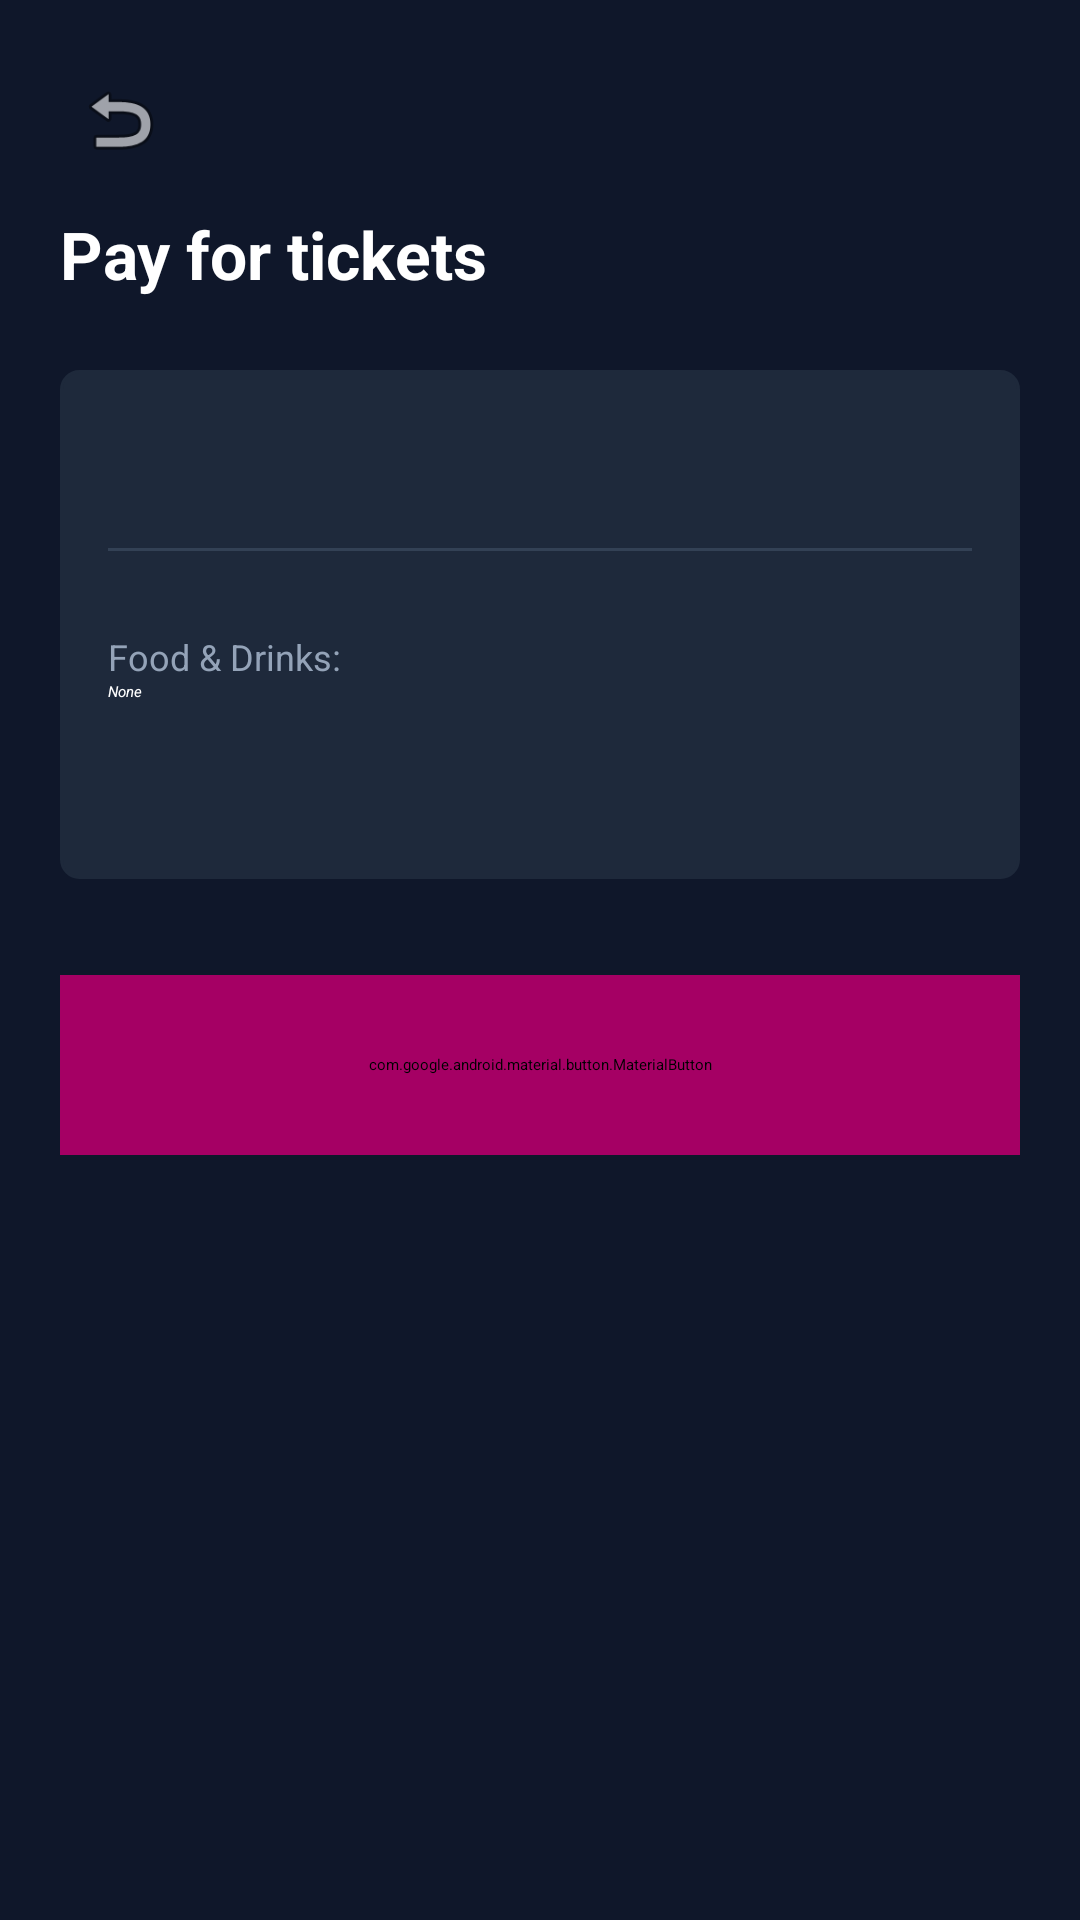

Produce the Android XML layout that renders to this screen, including the resource entries it uses.
<!-- AndroidManifest.xml: application theme Theme.TicketBookingApp -->
<!-- res/layout/activity_preview_order.xml -->
<?xml version="1.0" encoding="utf-8"?>
<LinearLayout xmlns:android="http://schemas.android.com/apk/res/android"
    xmlns:app="http://schemas.android.com/apk/res-auto"
    android:layout_width="match_parent"
    android:layout_height="match_parent"
    android:background="#0F172A"
    android:orientation="vertical"
    android:padding="20dp">

    <ImageView
        android:id="@+id/btnBackPreview"
        android:layout_width="40dp"
        android:layout_height="40dp"
        android:layout_marginBottom="10dp"
        android:padding="5dp"
        android:src="@android:drawable/ic_menu_revert"
        app:tint="#FFFFFF" />

    <TextView
        android:layout_width="wrap_content"
        android:layout_height="wrap_content"
        android:text="Pay for tickets"
        android:textColor="#FFFFFF"
        android:textSize="22sp"
        android:textStyle="bold" />

    <LinearLayout
        android:layout_width="match_parent"
        android:layout_height="wrap_content"
        android:layout_marginTop="24dp"
        android:background="@drawable/bg_seat_selector"
        android:backgroundTint="#1E293B"
        android:orientation="vertical"
        android:padding="16dp">

        <TextView android:id="@+id/txtPrevMovie" android:layout_width="wrap_content" android:layout_height="wrap_content" android:textColor="#FFFFFF" android:textSize="18sp" android:textStyle="bold" />
        <TextView android:id="@+id/txtPrevCinema" android:layout_width="wrap_content" android:layout_height="wrap_content" android:textColor="#94A3B8" />
        <View android:layout_width="match_parent" android:layout_height="1dp" android:layout_marginVertical="12dp" android:background="#334155" />

        <TextView android:id="@+id/txtPrevSeats" android:layout_width="wrap_content" android:layout_height="wrap_content" android:textColor="#FFFFFF" />

        <TextView android:layout_width="wrap_content" android:layout_height="wrap_content" android:layout_marginTop="8dp" android:text="Food &amp; Drinks:" android:textColor="#94A3B8" android:textSize="12sp" />
        <TextView android:id="@+id/txtPrevFood" android:layout_width="wrap_content" android:layout_height="wrap_content" android:text="None" android:textColor="#FFFFFF" android:textStyle="italic" />

        <TextView android:id="@+id/txtPrevTotal" android:layout_width="wrap_content" android:layout_height="wrap_content" android:layout_marginTop="16dp" android:textColor="#FC6D19" android:textSize="20sp" android:textStyle="bold" />
    </LinearLayout>

    <com.google.android.material.button.MaterialButton
        android:id="@+id/btnPayMoMo"
        android:layout_width="match_parent"
        android:layout_height="60dp"
        android:layout_marginTop="32dp"
        android:backgroundTint="#A50064"
        android:text="Pay with MoMo QR"
        app:cornerRadius="16dp" />
</LinearLayout>
<!-- resources referenced by this layout -->
<resources>
  <!-- drawable bg_seat_selector (drawable) -->
  <?xml version="1.0" encoding="utf-8"?>
  <selector xmlns:android="http://schemas.android.com/apk/res/android">
  
      <item android:state_selected="true">
          <shape android:shape="rectangle">
              <corners android:radius="6dp"/>
              <gradient
                  android:startColor="#FF8036"
                  android:endColor="#FC6D19"
                  android:angle="270"/> <stroke android:width="0dp" />
          </shape>
      </item>
  
      <item android:state_enabled="false">
          <shape android:shape="rectangle">
              <corners android:radius="6dp"/>
              <solid android:color="#546E7A"/> </shape>
      </item>
  
      <item>
          <shape android:shape="rectangle">
              <corners android:radius="6dp"/>
              <solid android:color="#253554"/> <stroke android:width="1dp" android:color="#3E5074"/>
          </shape>
      </item>
  </selector>
</resources>
